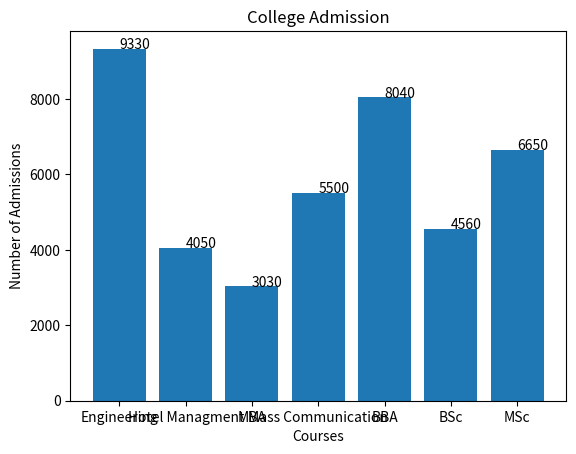

Write Python code to recreate this figure.
# importing library
import matplotlib.pyplot as plt


# function to add value labels
def addlabels(x, y):
    for i in range(len(x)):
        plt.text(i, y[i], y[i])


if __name__ == '__main__':
    # creating data on which bar chart will be plot
    x = ["Engineering", "Hotel Managment", "MBA",
         "Mass Communication", "BBA", "BSc", "MSc"]
    y = [9330, 4050, 3030, 5500,
         8040, 4560, 6650]

    # making the bar chart on the data
    plt.bar(x, y)

    # calling the function to add value labels
    addlabels(x, y)

    # giving title to the plot
    plt.title("College Admission")

    # giving X and Y labels
    plt.xlabel("Courses")
    plt.ylabel("Number of Admissions")

    # visualizing the plot
    plt.show()
